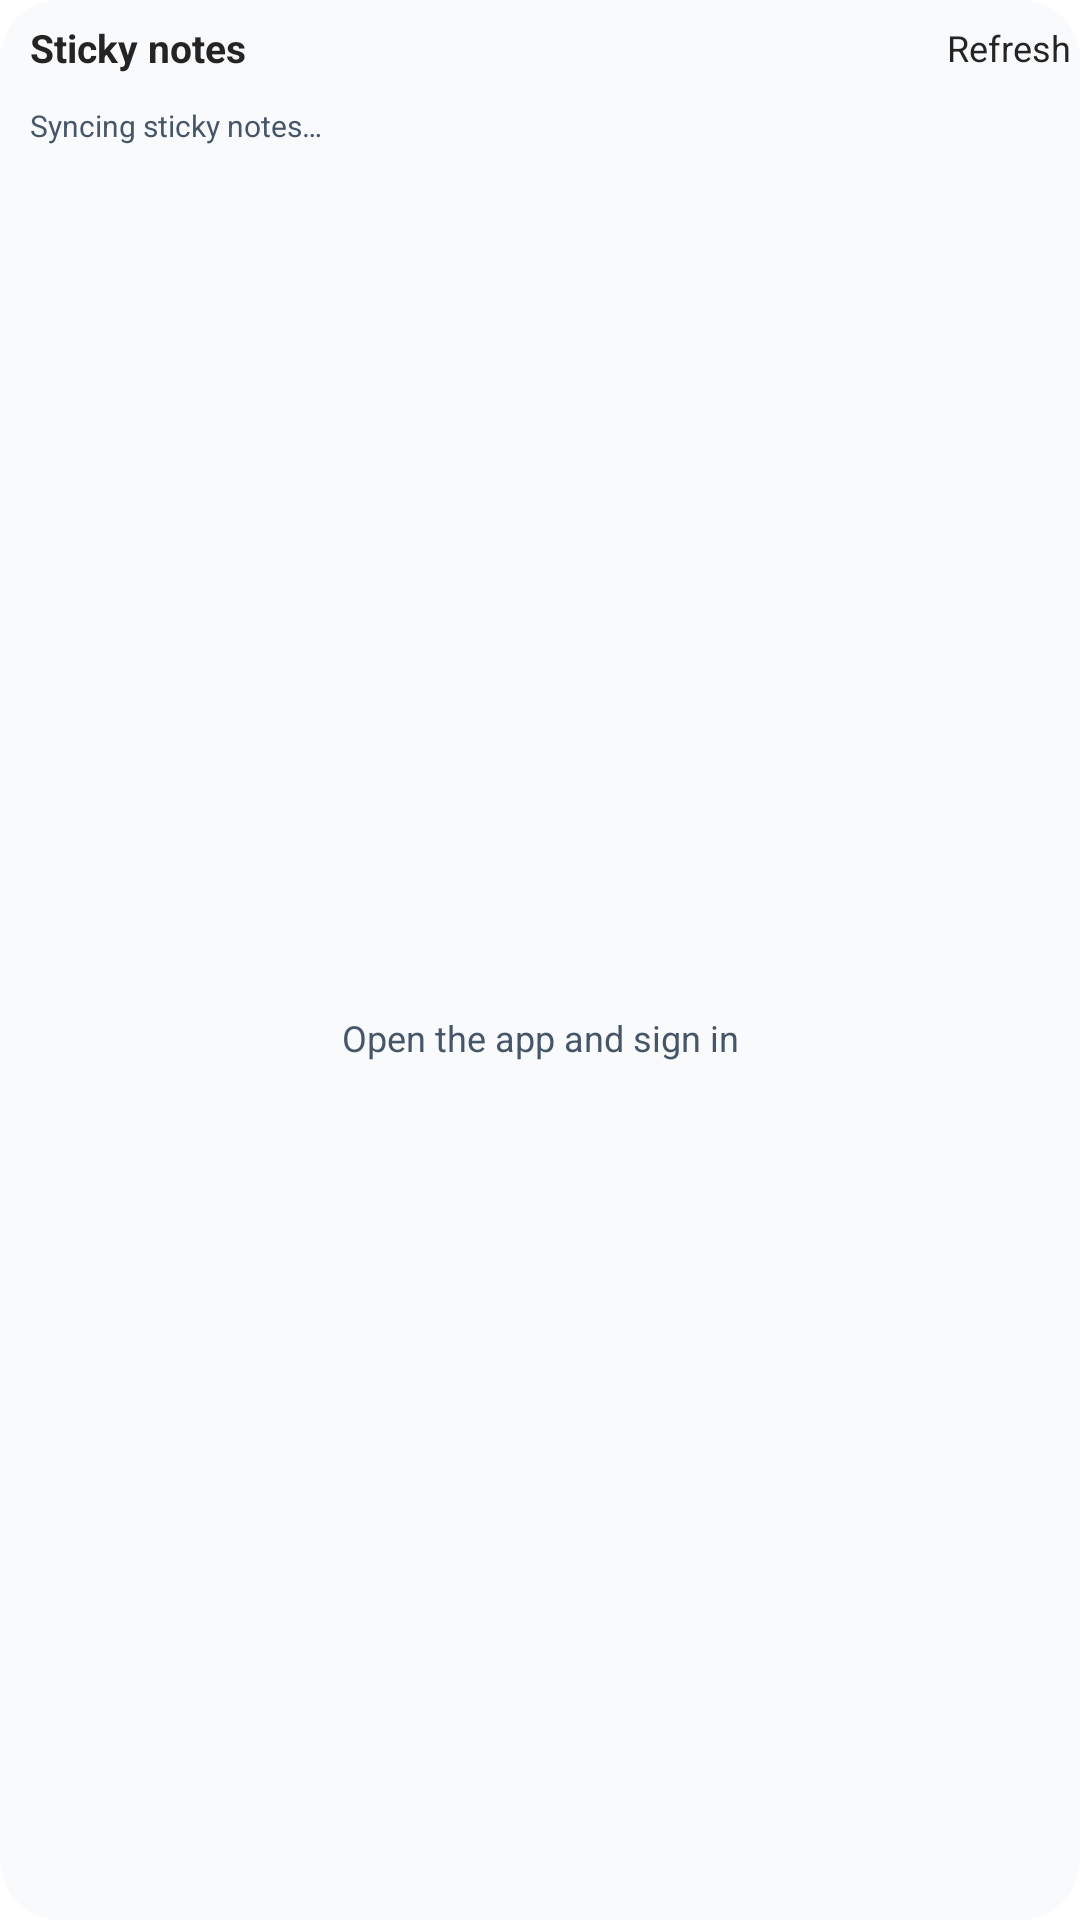

Reconstruct the res/layout file that produces this screen, plus the resources it refers to.
<!-- AndroidManifest.xml: fallback theme Theme.MaterialComponents.DayNight.NoActionBar -->
<!-- res/layout/sticky_widget.xml -->
<?xml version="1.0" encoding="utf-8"?>
<LinearLayout xmlns:android="http://schemas.android.com/apk/res/android"
    android:layout_width="match_parent" android:layout_height="match_parent"
    android:orientation="vertical"
    android:background="@drawable/sticky_widget_background">
    <LinearLayout android:layout_width="match_parent" android:layout_height="32dp" android:gravity="center_vertical" android:background="@drawable/sticky_widget_header">
        <TextView android:id="@+id/sticky_title" android:layout_width="0dp" android:layout_height="match_parent"
            android:layout_weight="1" android:gravity="center_vertical" android:text="@string/sticky_widget_name"
            android:textColor="@color/sticky_widget_header_text" android:paddingStart="10dp" android:textSize="13sp" android:textStyle="bold"
            android:background="@drawable/sticky_widget_touch" />
        <TextView android:id="@+id/sticky_refresh" android:layout_width="48dp" android:layout_height="32dp"
            android:gravity="center" android:text="@string/sticky_widget_refresh" android:textSize="12sp"
            android:textColor="@color/sticky_widget_header_text" android:background="@drawable/sticky_widget_touch"
            android:contentDescription="@string/sticky_widget_refresh" />
    </LinearLayout>
    <TextView android:id="@+id/sticky_status" android:layout_width="match_parent" android:layout_height="wrap_content"
        android:text="@string/sticky_widget_loading" android:textColor="@color/sticky_widget_muted"
        android:textSize="10sp" android:maxLines="1" android:paddingHorizontal="10dp" android:paddingVertical="3dp" />
    <FrameLayout android:paddingHorizontal="8dp" android:layout_width="match_parent" android:layout_height="0dp" android:layout_weight="1">
        <FrameLayout android:id="@+id/sticky_list_container" android:layout_width="match_parent" android:layout_height="match_parent">
        <ListView android:id="@+id/sticky_list" android:layout_width="match_parent" android:layout_height="match_parent"
            android:divider="@color/sticky_widget_divider" android:dividerHeight="1dp" />
        </FrameLayout>
        <FrameLayout android:id="@+id/sticky_single" android:layout_width="match_parent" android:layout_height="match_parent" android:visibility="gone" />
        <TextView android:id="@+id/sticky_empty" android:layout_width="match_parent" android:layout_height="match_parent"
            android:gravity="center" android:text="@string/sticky_widget_login" android:textSize="12sp"
            android:textColor="@color/sticky_widget_muted" />
    </FrameLayout>
</LinearLayout>
<!-- resources referenced by this layout -->
<resources>
  <color name="sticky_widget_divider">#E2E8F0</color>
  <color name="sticky_widget_header_text">@color/sticky_widget_text</color>
  <color name="sticky_widget_muted">#475569</color>
  <!-- drawable sticky_widget_background (drawable) -->
  <shape xmlns:android="http://schemas.android.com/apk/res/android">
      <solid android:color="@color/sticky_widget_background" />
      <corners android:radius="20dp" />
  </shape>
  <!-- drawable sticky_widget_header (drawable) -->
  <shape xmlns:android="http://schemas.android.com/apk/res/android">
      <solid android:color="@color/sticky_widget_header" />
      <corners android:topLeftRadius="20dp" android:topRightRadius="20dp" />
  </shape>
  <!-- drawable sticky_widget_touch (drawable) -->
  <ripple xmlns:android="http://schemas.android.com/apk/res/android" android:color="@color/sticky_widget_ripple">
      <item android:id="@android:id/mask"><shape><solid android:color="@android:color/white" /><corners android:radius="8dp" /></shape></item>
  </ripple>
  <string name="sticky_widget_loading">Syncing sticky notes…</string>
  <string name="sticky_widget_login">Open the app and sign in</string>
  <string name="sticky_widget_name">Sticky notes</string>
  <string name="sticky_widget_refresh">Refresh</string>
  <color name="sticky_widget_text">#242424</color>
  <color name="sticky_widget_background">#F8FAFC</color>
  <color name="sticky_widget_header">@color/sticky_widget_background</color>
  <color name="sticky_widget_ripple">#2260A5FA</color>
</resources>
